The GitHub repository Xinyu-Zhang/499_Project contains a labelled image folder "dataset" with 8 categories: Atripla, Cymbalta, Epzicom, Lexapro, Prezista, Tivicay, Truvada, Truvada Cymbalta. Examples follow, each with its label.

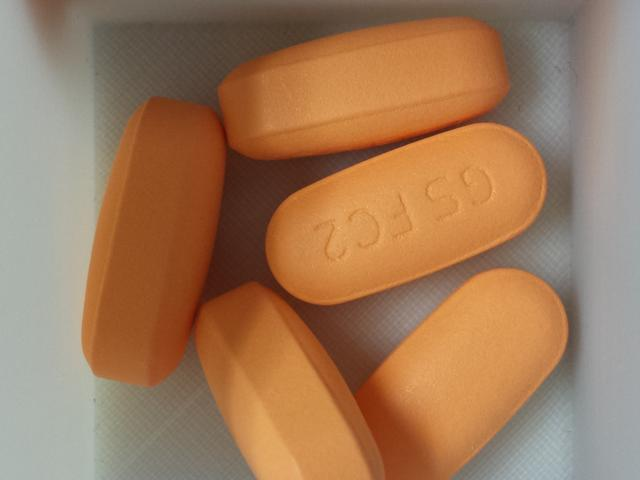
Label: Epzicom

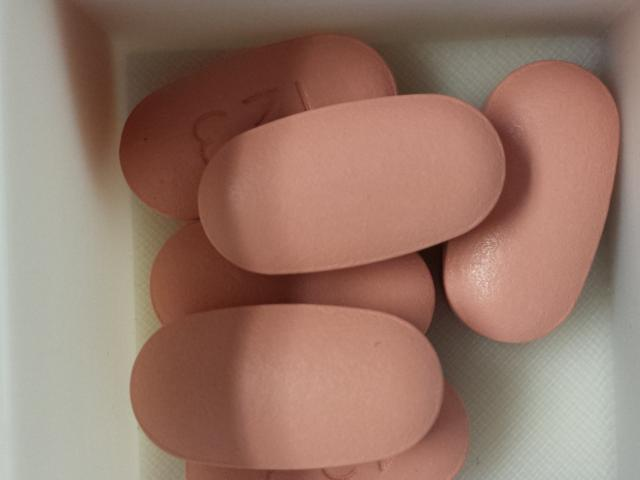
Label: Atripla

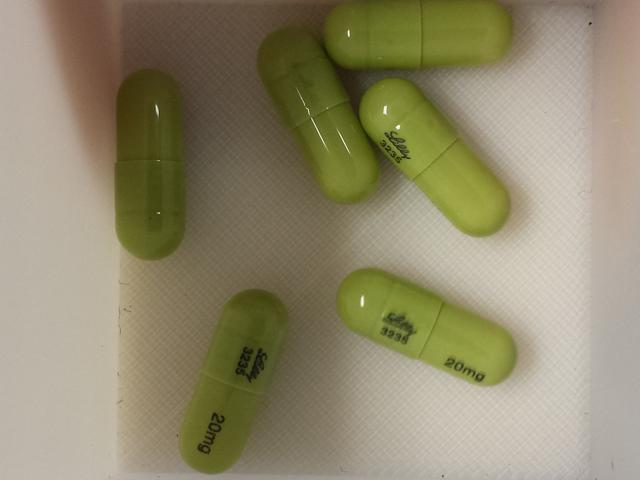
Label: Cymbalta

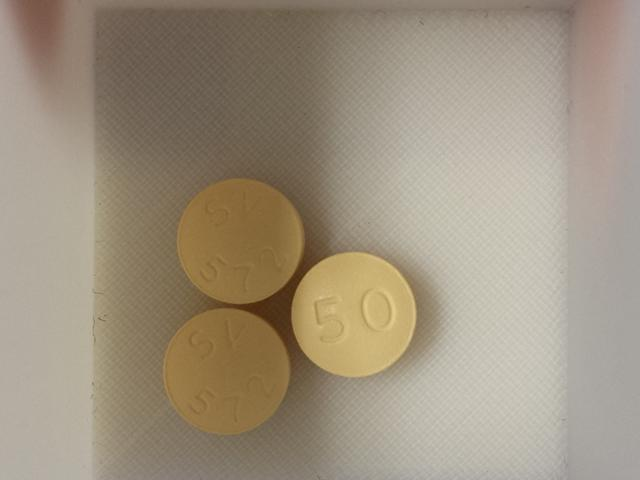
Label: Tivicay

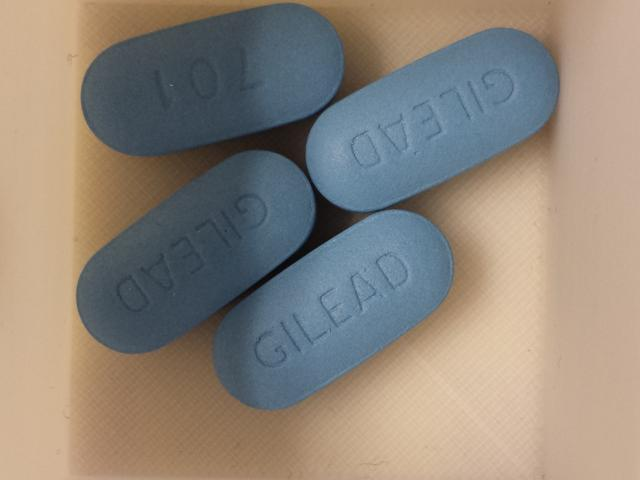
Label: Truvada

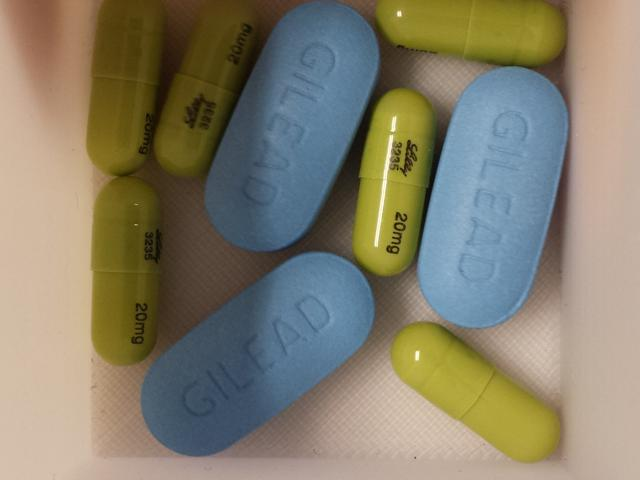
Label: Truvada Cymbalta
